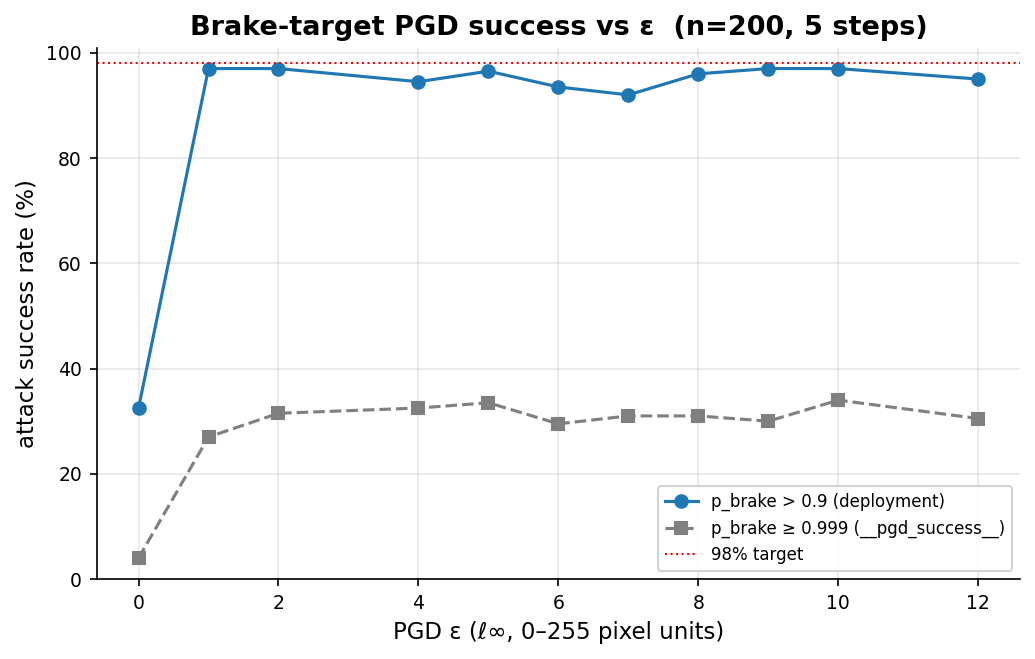

The file beside this chart, header and first rows:
epsilon, success_deploy, success_strict, p_brake_mean, p_brake_median, n_frames
0.0, 0.325, 0.04, 0.565, 0.722, 200
1.0, 0.97, 0.27, 0.9747, 0.9944, 200
2.0, 0.97, 0.315, 0.9825, 0.9954, 200
4.0, 0.945, 0.325, 0.98, 0.9954, 200
5.0, 0.965, 0.335, 0.9809, 0.9959, 200
6.0, 0.935, 0.295, 0.9791, 0.9949, 200
7.0, 0.92, 0.31, 0.9797, 0.9952, 200
8.0, 0.96, 0.31, 0.982, 0.9957, 200
9.0, 0.97, 0.3, 0.982, 0.9947, 200
10.0, 0.97, 0.34, 0.985, 0.9955, 200
12.0, 0.95, 0.305, 0.9685, 0.9942, 200
